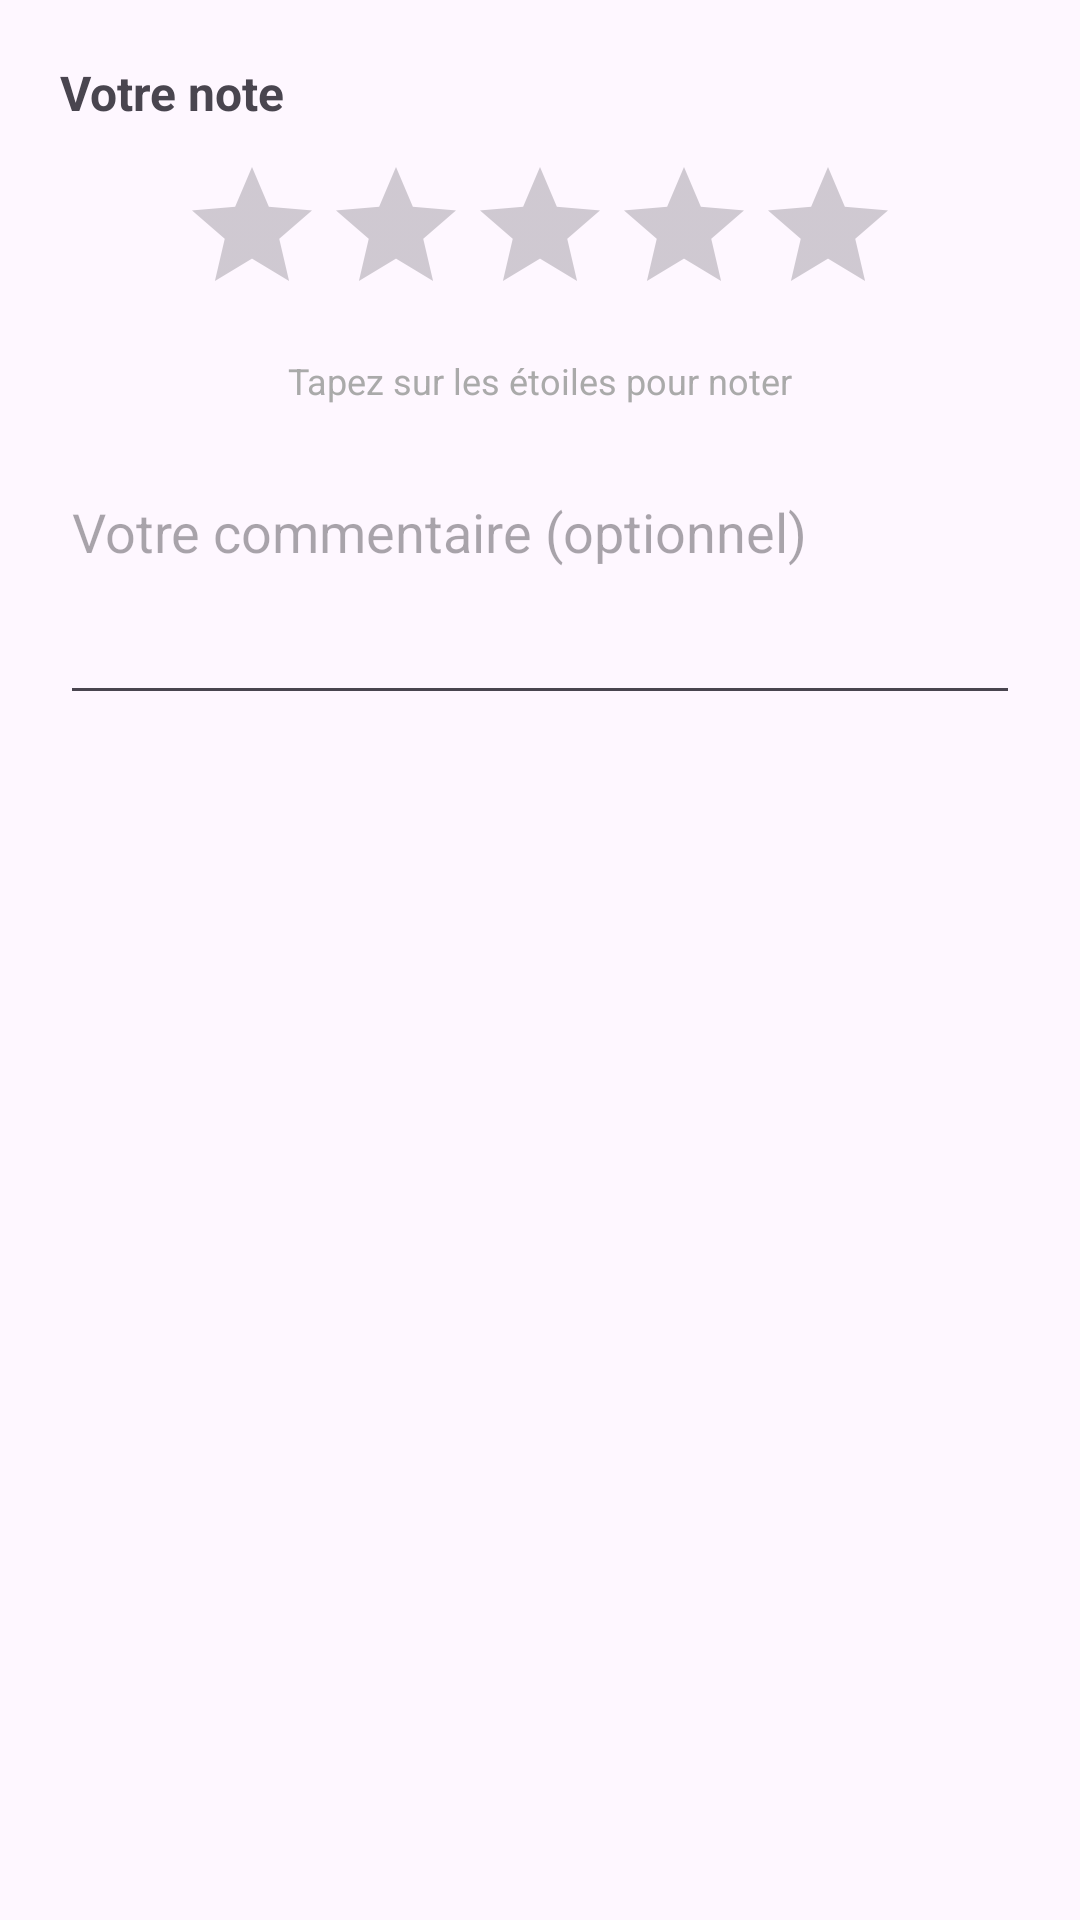

Reconstruct the res/layout file that produces this screen, plus the resources it refers to.
<!-- AndroidManifest.xml: application theme Theme.AbdilTaxi -->
<!-- res/layout/dialog_rating.xml -->
<?xml version="1.0" encoding="utf-8"?>
<LinearLayout xmlns:android="http://schemas.android.com/apk/res/android"
              android:layout_width="match_parent"
              android:layout_height="wrap_content"
              android:orientation="vertical"
              android:padding="20dp">

    <TextView
            android:layout_width="wrap_content"
            android:layout_height="wrap_content"
            android:text="Votre note"
            android:textSize="16sp"
            android:textStyle="bold"
            android:layout_marginBottom="10dp" />

    <RatingBar
            android:id="@+id/ratingBar"
            android:layout_width="wrap_content"
            android:layout_height="wrap_content"
            android:numStars="5"
            android:stepSize="1"
            android:rating="0"
            android:layout_gravity="center"
            android:layout_marginBottom="10dp" />

    <TextView
            android:id="@+id/tvRatingHint"
            android:layout_width="wrap_content"
            android:layout_height="wrap_content"
            android:text="Tapez sur les étoiles pour noter"
            android:textSize="12sp"
            android:textColor="@android:color/darker_gray"
            android:layout_gravity="center"
            android:layout_marginBottom="20dp" />

    <EditText
            android:id="@+id/etComment"
            android:layout_width="match_parent"
            android:layout_height="wrap_content"
            android:hint="Votre commentaire (optionnel)"
            android:minLines="3"
            android:gravity="top"
            android:inputType="textMultiLine" />

</LinearLayout>
<!-- resources referenced by this layout -->
<resources>
  <style name="Theme.AbdilTaxi" parent="Theme.Material3.DayNight.NoActionBar">
          <item name="colorPrimary">@color/orange_700</item>
          <item name="colorPrimaryVariant">@color/orange_500</item>
          <item name="colorOnPrimary">@color/white</item>
      </style>
  <color name="orange_700">#F57C00</color>
  <color name="orange_500">#FF9800</color>
  <color name="white">#FFFFFFFF</color>
</resources>
